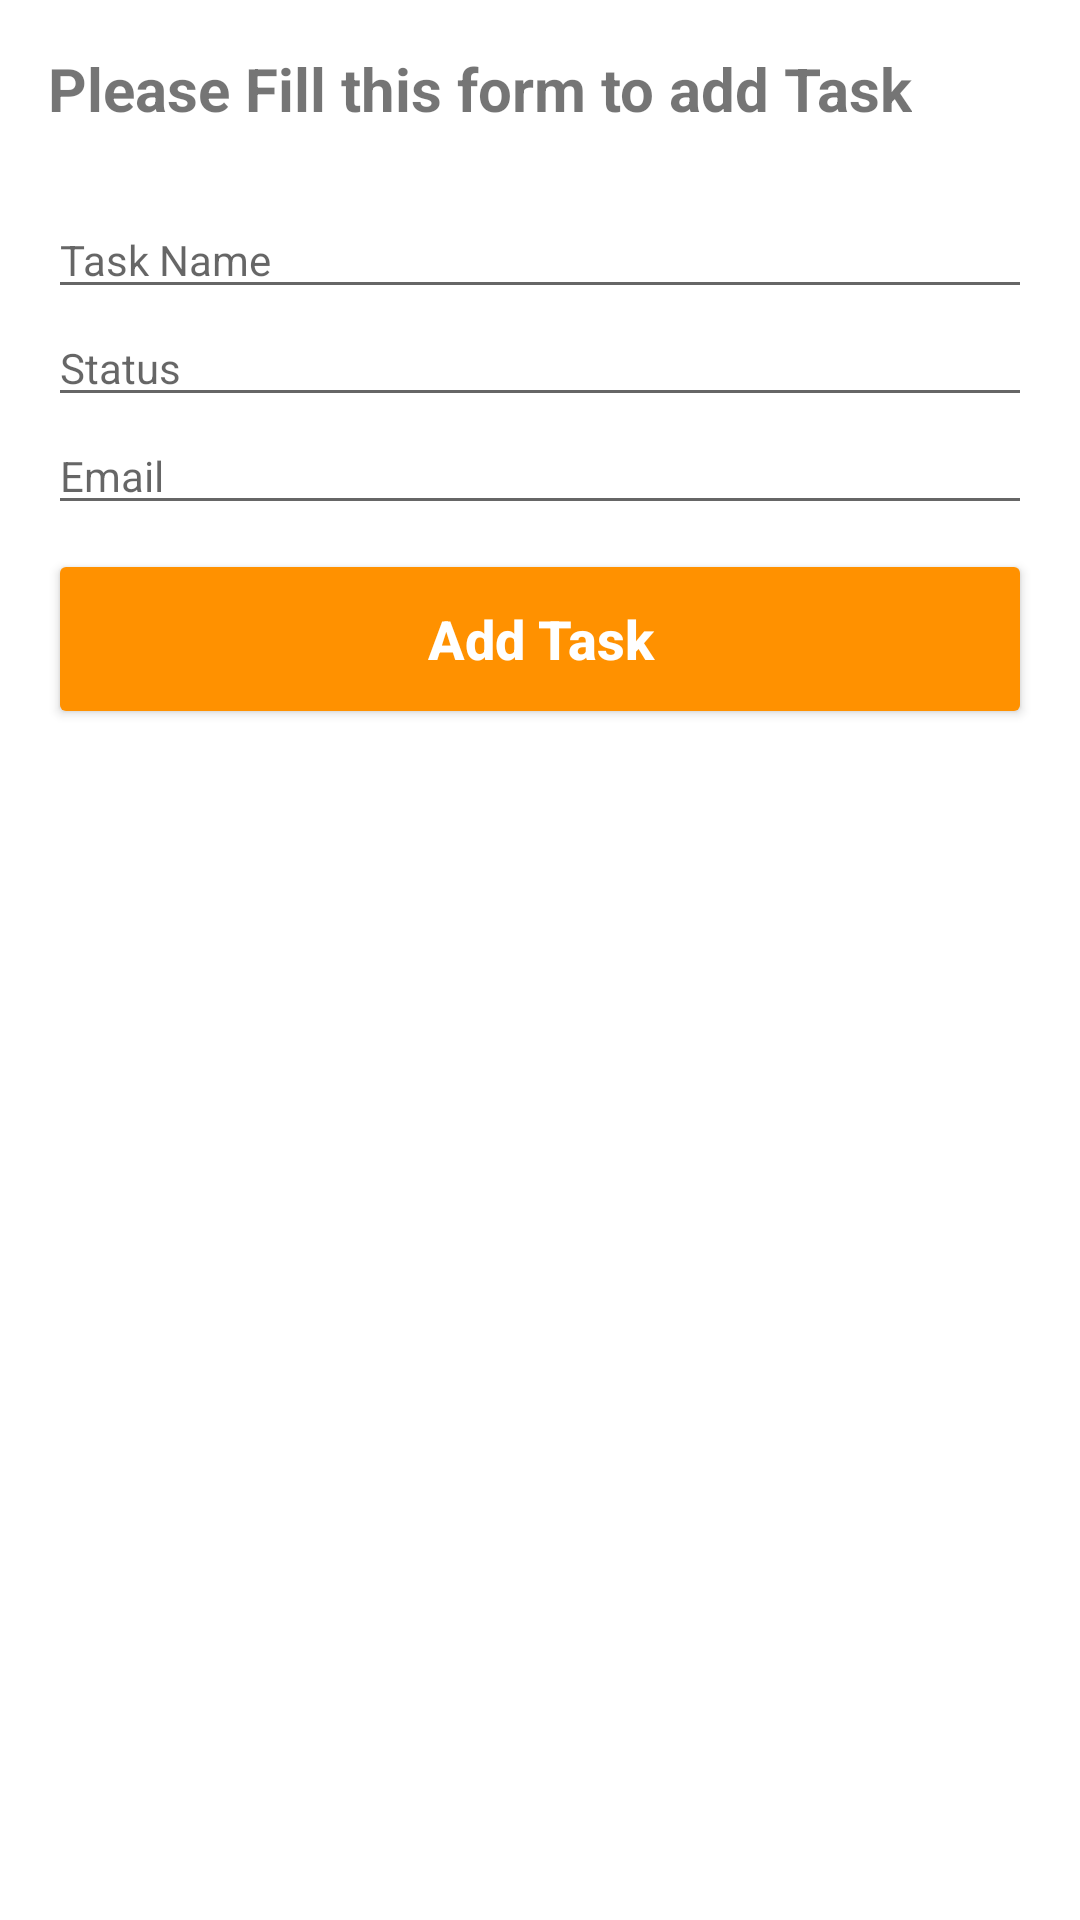

Write the Android layout XML for this screen, with the resource values it uses.
<!-- AndroidManifest.xml: application theme Theme.FireTable -->
<!-- res/layout/add_tasks.xml -->
<?xml version="1.0" encoding="utf-8"?>
<LinearLayout
    xmlns:android="http://schemas.android.com/apk/res/android"
    android:orientation="vertical"
    android:layout_width="match_parent"
    android:padding="16dp"
    android:layout_height="match_parent">

    <TextView
        android:layout_width="wrap_content"
        android:layout_height="wrap_content"
        android:text="Please Fill this form to add Task"
        android:layout_marginBottom="24dp"
        android:textStyle="bold"
        android:textSize="20dp"
        />

    <EditText
        android:id="@+id/input_task_name"
        android:layout_width="match_parent"
        android:layout_height="wrap_content"
        android:ems="10"
        android:textSize="14sp"
        android:inputType="textPersonName"
        android:hint="Task Name"
    />


    <EditText
        android:id="@+id/status"
        android:layout_height="wrap_content"
        android:inputType="none"
        android:hint="Status"
        android:textSize="14sp"
        android:layout_width="match_parent"
    />

    <EditText
        android:id="@+id/pic_email"
        android:layout_height="wrap_content"
        android:inputType="textEmailAddress"
        android:hint="Email"
        android:textSize="14sp"
        android:layout_width="match_parent"
    />


    <Button
        android:id="@+id/add_task_btn"
        android:layout_width="fill_parent"
        android:layout_height="60dp"
        android:layout_marginTop="8dp"
        android:backgroundTint="@color/orange_primary"
        android:textAllCaps="false"
        android:enabled="true"
        android:text="Add Task"
        android:textColor="#ffff"
        android:textSize="18sp"
        android:textStyle="bold"
        />
</LinearLayout>
<!-- resources referenced by this layout -->
<resources>
  <color name="orange_primary">#FFFF9100</color>
  <style name="Theme.FireTable" parent="Theme.MaterialComponents.Light.DarkActionBar">
          
          <item name="colorPrimary">@color/orange_primary</item>
          <item name="colorPrimaryVariant">@color/purple_700</item>
          <item name="colorOnPrimary">@color/white</item>
          
          <item name="colorSecondary">@color/teal_200</item>
          <item name="colorSecondaryVariant">@color/teal_700</item>
          <item name="colorOnSecondary">@color/black</item>
          
          <item name="android:statusBarColor" tools:targetApi="l">?attr/colorPrimary</item>
          
      </style>
  <color name="purple_700">#FF3700B3</color>
  <color name="white">#FFFFFFFF</color>
  <color name="teal_200">#FF03DAC5</color>
  <color name="teal_700">#FF018786</color>
  <color name="black">#FF000000</color>
</resources>
